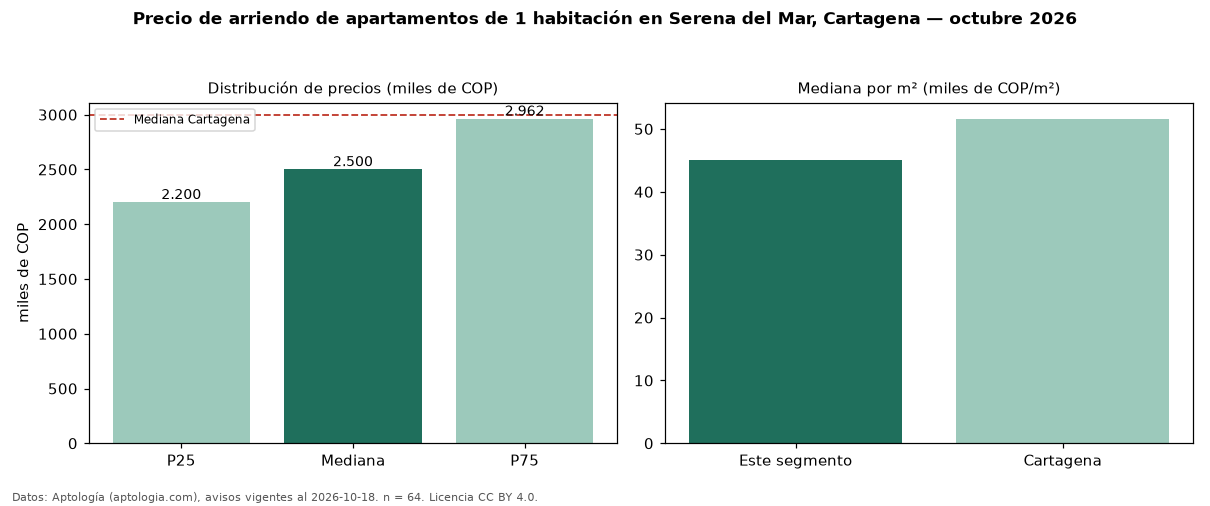

Source data for this figure (header and first rows):
seccion, metrica, valor, moneda, n
precio, p25, 2200000, COP, 64
precio, mediana, 2500000, COP, 64
precio, p75, 2962500, COP, 64
precio, minimo, 1500000, COP, 64
precio, maximo, 7500000, COP, 64
m2, mediana_precio_m2, 45055, COP, 64
m2, area_mediana_m2, 55.0, m2, 64
admin, mediana_admin_mes, 369634, COP, 20
banos, mediana_banos, 2.0, , 
parqueadero, pct_con_parqueadero, 100.0, %, 56
estrato, estrato_mas_frecuente, 5, , 64
habitaciones, 1, 2500000, COP, 64
ciudad, mediana_ciudad_referencia, 3000000, COP, 
ciudad, mediana_m2_ciudad, 51613, COP, 
fuente, fecha_datos, 2026-10-18, , 
fuente, atribucion, https://www.aptologia.com/arriendo/carta…, , 
fuente, licencia, CC BY 4.0, , 
